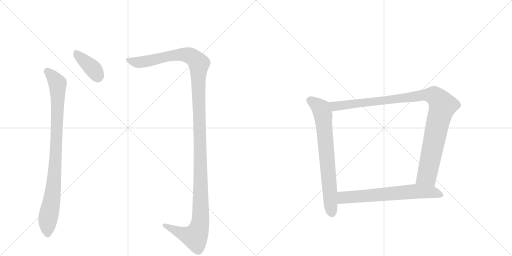
t = 0.00 s
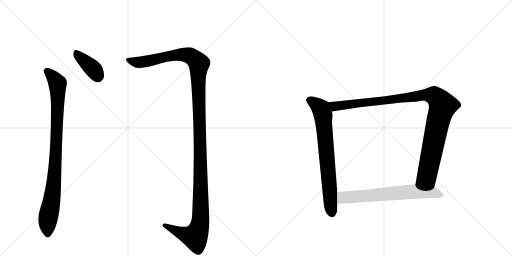
t = 4.91 s
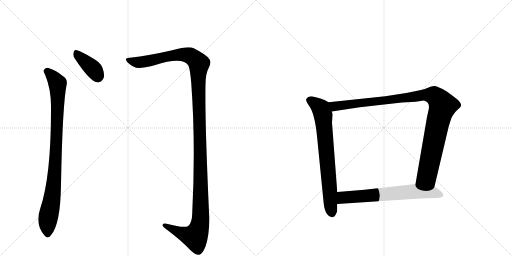
t = 5.10 s
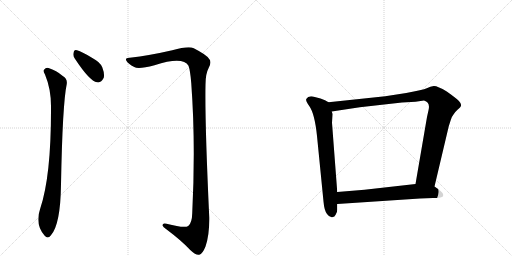
t = 5.30 s
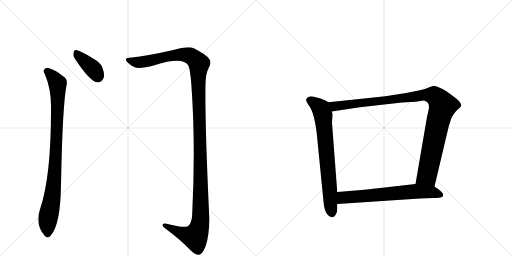
t = 5.49 s
t = 6.28 s: frame unchanged from t = 5.49 s, image omitted

The animated SVG that drew these frames (rendered in a browser with its animation timeline set to each time). Animation: 6 CSS @keyframes rules; one cycle of 6.28 s.

<svg version="1.1" viewBox="0 0 2048 1024" xmlns="http://www.w3.org/2000/svg">
  <g stroke="lightgray" stroke-dasharray="1,1" stroke-width="1" transform="scale(4, 4)">
    <line x1="0" y1="0" x2="256" y2="256"></line>
    <line x1="256" y1="0" x2="0" y2="256"></line>
    <line x1="128" y1="0" x2="128" y2="256"></line>
    <line x1="0" y1="128" x2="256" y2="128"></line>
    <line x1="256" y1="0" x2="512" y2="256"></line>
    <line x1="512" y1="0" x2="256" y2="256"></line>
    <line x1="384" y1="0" x2="384" y2="256"></line>
    <line x1="256" y1="128" x2="512" y2="128"></line>
  </g>
<g transform="scale(1, -1) translate(0, -850)">
   <style type="text/css">
    @keyframes keyframes0 {
      from {
       stroke: black;
       stroke-dashoffset: 392;
       stroke-width: 128;
       }
       56% {
       animation-timing-function: step-end;
       stroke: black;
       stroke-dashoffset: 0;
       stroke-width: 128;
       }
       to {
       stroke: black;
       stroke-width: 1024;
       }
       }
       #make-me-a-hanzi-animation-0 {
         animation: keyframes0 0.569010s both;
         animation-delay: 0.000000s;
         animation-timing-function: linear;
       }
    @keyframes keyframes1 {
      from {
       stroke: black;
       stroke-dashoffset: 926;
       stroke-width: 128;
       }
       75% {
       animation-timing-function: step-end;
       stroke: black;
       stroke-dashoffset: 0;
       stroke-width: 128;
       }
       to {
       stroke: black;
       stroke-width: 1024;
       }
       }
       #make-me-a-hanzi-animation-1 {
         animation: keyframes1 1.003581s both;
         animation-delay: 0.569010s;
         animation-timing-function: linear;
       }
    @keyframes keyframes2 {
      from {
       stroke: black;
       stroke-dashoffset: 1382;
       stroke-width: 128;
       }
       82% {
       animation-timing-function: step-end;
       stroke: black;
       stroke-dashoffset: 0;
       stroke-width: 128;
       }
       to {
       stroke: black;
       stroke-width: 1024;
       }
       }
       #make-me-a-hanzi-animation-2 {
         animation: keyframes2 1.374674s both;
         animation-delay: 1.572591s;
         animation-timing-function: linear;
       }
    @keyframes keyframes3 {
      from {
       stroke: black;
       stroke-dashoffset: 735;
       stroke-width: 128;
       }
       71% {
       animation-timing-function: step-end;
       stroke: black;
       stroke-dashoffset: 0;
       stroke-width: 128;
       }
       to {
       stroke: black;
       stroke-width: 1024;
       }
       }
       #make-me-a-hanzi-animation-3 {
         animation: keyframes3 0.848145s both;
         animation-delay: 2.947266s;
         animation-timing-function: linear;
       }
    @keyframes keyframes4 {
      from {
       stroke: black;
       stroke-dashoffset: 1062;
       stroke-width: 128;
       }
       78% {
       animation-timing-function: step-end;
       stroke: black;
       stroke-dashoffset: 0;
       stroke-width: 128;
       }
       to {
       stroke: black;
       stroke-width: 1024;
       }
       }
       #make-me-a-hanzi-animation-4 {
         animation: keyframes4 1.114258s both;
         animation-delay: 3.795410s;
         animation-timing-function: linear;
       }
    @keyframes keyframes5 {
      from {
       stroke: black;
       stroke-dashoffset: 674;
       stroke-width: 128;
       }
       69% {
       animation-timing-function: step-end;
       stroke: black;
       stroke-dashoffset: 0;
       stroke-width: 128;
       }
       to {
       stroke: black;
       stroke-width: 1024;
       }
       }
       #make-me-a-hanzi-animation-5 {
         animation: keyframes5 0.798503s both;
         animation-delay: 4.909668s;
         animation-timing-function: linear;
       }
</style>
<path d="M 299 616 Q 359 525 388 521 Q 404 517 415 539 Q 419 555 409 581 Q 399 603 371 617 Q 328 644 308 649 Q 296 653 294 638 Q 291 628 299 616 Z" fill="lightgray"></path> 
<path d="M 180 552 Q 205 492 204 420 Q 205 147 161 16 Q 139 -47 178 -92 Q 191 -108 203 -92 Q 242 -50 244 113 Q 250 434 267 514 Q 270 535 251 546 Q 226 568 194 578 Q 184 581 176 571 Q 172 564 180 552 Z" fill="lightgray"></path> 
<path d="M 519 619 Q 500 620 505 608 Q 512 595 537 582 Q 553 572 618 589 Q 732 625 754 587 Q 761 568 765 518 Q 783 275 769 -2 Q 768 -42 753 -54 Q 738 -64 666 -45 Q 650 -41 650 -51 Q 651 -58 664 -66 Q 728 -114 762 -151 Q 784 -172 797 -169 Q 810 -166 822 -136 Q 838 -90 837 -20 Q 819 368 822 512 Q 822 555 835 579 Q 848 603 836 615 Q 826 631 775 657 Q 754 667 689 649 Q 598 628 519 619 Z" fill="lightgray"></path> 
<path d="M 1314 441 L 1300 449 L 1282 456 L 1259 462 Q 1234 470 1225 454 Q 1222 446 1237 426 Q 1259 395 1268 306 L 1294 44 Q 1297 8 1308 -6 Q 1319 -21 1329 -19 Q 1339 -18 1343 -8 Q 1349 2 1349 11 L 1349 34 L 1349 82 L 1328 359 L 1330 394 L 1327 404 C 1322 434 1322 437 1314 441 Z" fill="lightgray"></path> 
<path d="M 1738 104 L 1795 345 L 1803 370 Q 1809 387 1814 392 Q 1818 400 1830 411 Q 1843 422 1844 427 Q 1845 432 1841 439 Q 1837 449 1787 484 Q 1749 507 1735 506 Q 1722 504 1707 497 Q 1692 490 1625 478 L 1541 465 L 1314 441 C 1284 438 1297 399 1327 404 L 1439 421 L 1608 440 L 1662 443 L 1696 448 Q 1722 441 1714 409 L 1708 382 L 1662 114 C 1657 84 1731 75 1738 104 Z" fill="lightgray"></path> 
<path d="M 1680 56 L 1732 58 Q 1748 58 1762 60 Q 1776 62 1772 74 Q 1771 80 1755 92 L 1738 104 L 1662 114 L 1458 91 L 1349 82 C 1319 80 1319 32 1349 34 L 1680 56 Z" fill="lightgray"></path> 
      <clipPath id="make-me-a-hanzi-clip-0">
      <path d="M 299 616 Q 359 525 388 521 Q 404 517 415 539 Q 419 555 409 581 Q 399 603 371 617 Q 328 644 308 649 Q 296 653 294 638 Q 291 628 299 616 Z" fill="lightgray"></path>
      </clipPath>
      <path clip-path="url(#make-me-a-hanzi-clip-0)" d="M 304 640 L 373 574 L 393 539 " fill="none" id="make-me-a-hanzi-animation-0" stroke-dasharray="264 528" stroke-linecap="round"></path>

      <clipPath id="make-me-a-hanzi-clip-1">
      <path d="M 180 552 Q 205 492 204 420 Q 205 147 161 16 Q 139 -47 178 -92 Q 191 -108 203 -92 Q 242 -50 244 113 Q 250 434 267 514 Q 270 535 251 546 Q 226 568 194 578 Q 184 581 176 571 Q 172 564 180 552 Z" fill="lightgray"></path>
      </clipPath>
      <path clip-path="url(#make-me-a-hanzi-clip-1)" d="M 187 565 L 219 534 L 230 516 L 231 501 L 219 150 L 190 -37 L 191 -86 " fill="none" id="make-me-a-hanzi-animation-1" stroke-dasharray="798 1596" stroke-linecap="round"></path>

      <clipPath id="make-me-a-hanzi-clip-2">
      <path d="M 519 619 Q 500 620 505 608 Q 512 595 537 582 Q 553 572 618 589 Q 732 625 754 587 Q 761 568 765 518 Q 783 275 769 -2 Q 768 -42 753 -54 Q 738 -64 666 -45 Q 650 -41 650 -51 Q 651 -58 664 -66 Q 728 -114 762 -151 Q 784 -172 797 -169 Q 810 -166 822 -136 Q 838 -90 837 -20 Q 819 368 822 512 Q 822 555 835 579 Q 848 603 836 615 Q 826 631 775 657 Q 754 667 689 649 Q 598 628 519 619 Z" fill="lightgray"></path>
      </clipPath>
      <path clip-path="url(#make-me-a-hanzi-clip-2)" d="M 514 611 L 543 602 L 570 602 L 685 627 L 739 631 L 769 623 L 793 601 L 796 591 L 801 -44 L 780 -97 L 725 -83 L 658 -51 " fill="none" id="make-me-a-hanzi-animation-2" stroke-dasharray="1254 2508" stroke-linecap="round"></path>

      <clipPath id="make-me-a-hanzi-clip-3">
      <path d="M 1314 441 L 1300 449 L 1282 456 L 1259 462 Q 1234 470 1225 454 Q 1222 446 1237 426 Q 1259 395 1268 306 L 1294 44 Q 1297 8 1308 -6 Q 1319 -21 1329 -19 Q 1339 -18 1343 -8 Q 1349 2 1349 11 L 1349 34 L 1349 82 L 1328 359 L 1330 394 L 1327 404 C 1322 434 1322 437 1314 441 Z" fill="lightgray"></path>
      </clipPath>
      <path clip-path="url(#make-me-a-hanzi-clip-3)" d="M 1237 450 L 1283 416 L 1292 389 L 1328 -3 " fill="none" id="make-me-a-hanzi-animation-3" stroke-dasharray="607 1214" stroke-linecap="round"></path>

      <clipPath id="make-me-a-hanzi-clip-4">
      <path d="M 1738 104 L 1795 345 L 1803 370 Q 1809 387 1814 392 Q 1818 400 1830 411 Q 1843 422 1844 427 Q 1845 432 1841 439 Q 1837 449 1787 484 Q 1749 507 1735 506 Q 1722 504 1707 497 Q 1692 490 1625 478 L 1541 465 L 1314 441 C 1284 438 1297 399 1327 404 L 1439 421 L 1608 440 L 1662 443 L 1696 448 Q 1722 441 1714 409 L 1708 382 L 1662 114 C 1657 84 1731 75 1738 104 Z" fill="lightgray"></path>
      </clipPath>
      <path clip-path="url(#make-me-a-hanzi-clip-4)" d="M 1322 437 L 1345 425 L 1690 470 L 1726 470 L 1745 461 L 1771 427 L 1752 365 L 1708 148 L 1671 121 " fill="none" id="make-me-a-hanzi-animation-4" stroke-dasharray="934 1868" stroke-linecap="round"></path>

      <clipPath id="make-me-a-hanzi-clip-5">
      <path d="M 1680 56 L 1732 58 Q 1748 58 1762 60 Q 1776 62 1772 74 Q 1771 80 1755 92 L 1738 104 L 1662 114 L 1458 91 L 1349 82 C 1319 80 1319 32 1349 34 L 1680 56 Z" fill="lightgray"></path>
      </clipPath>
      <path clip-path="url(#make-me-a-hanzi-clip-5)" d="M 1357 40 L 1374 60 L 1666 85 L 1729 82 L 1763 70 " fill="none" id="make-me-a-hanzi-animation-5" stroke-dasharray="546 1092" stroke-linecap="round"></path>

</g>
</svg>
